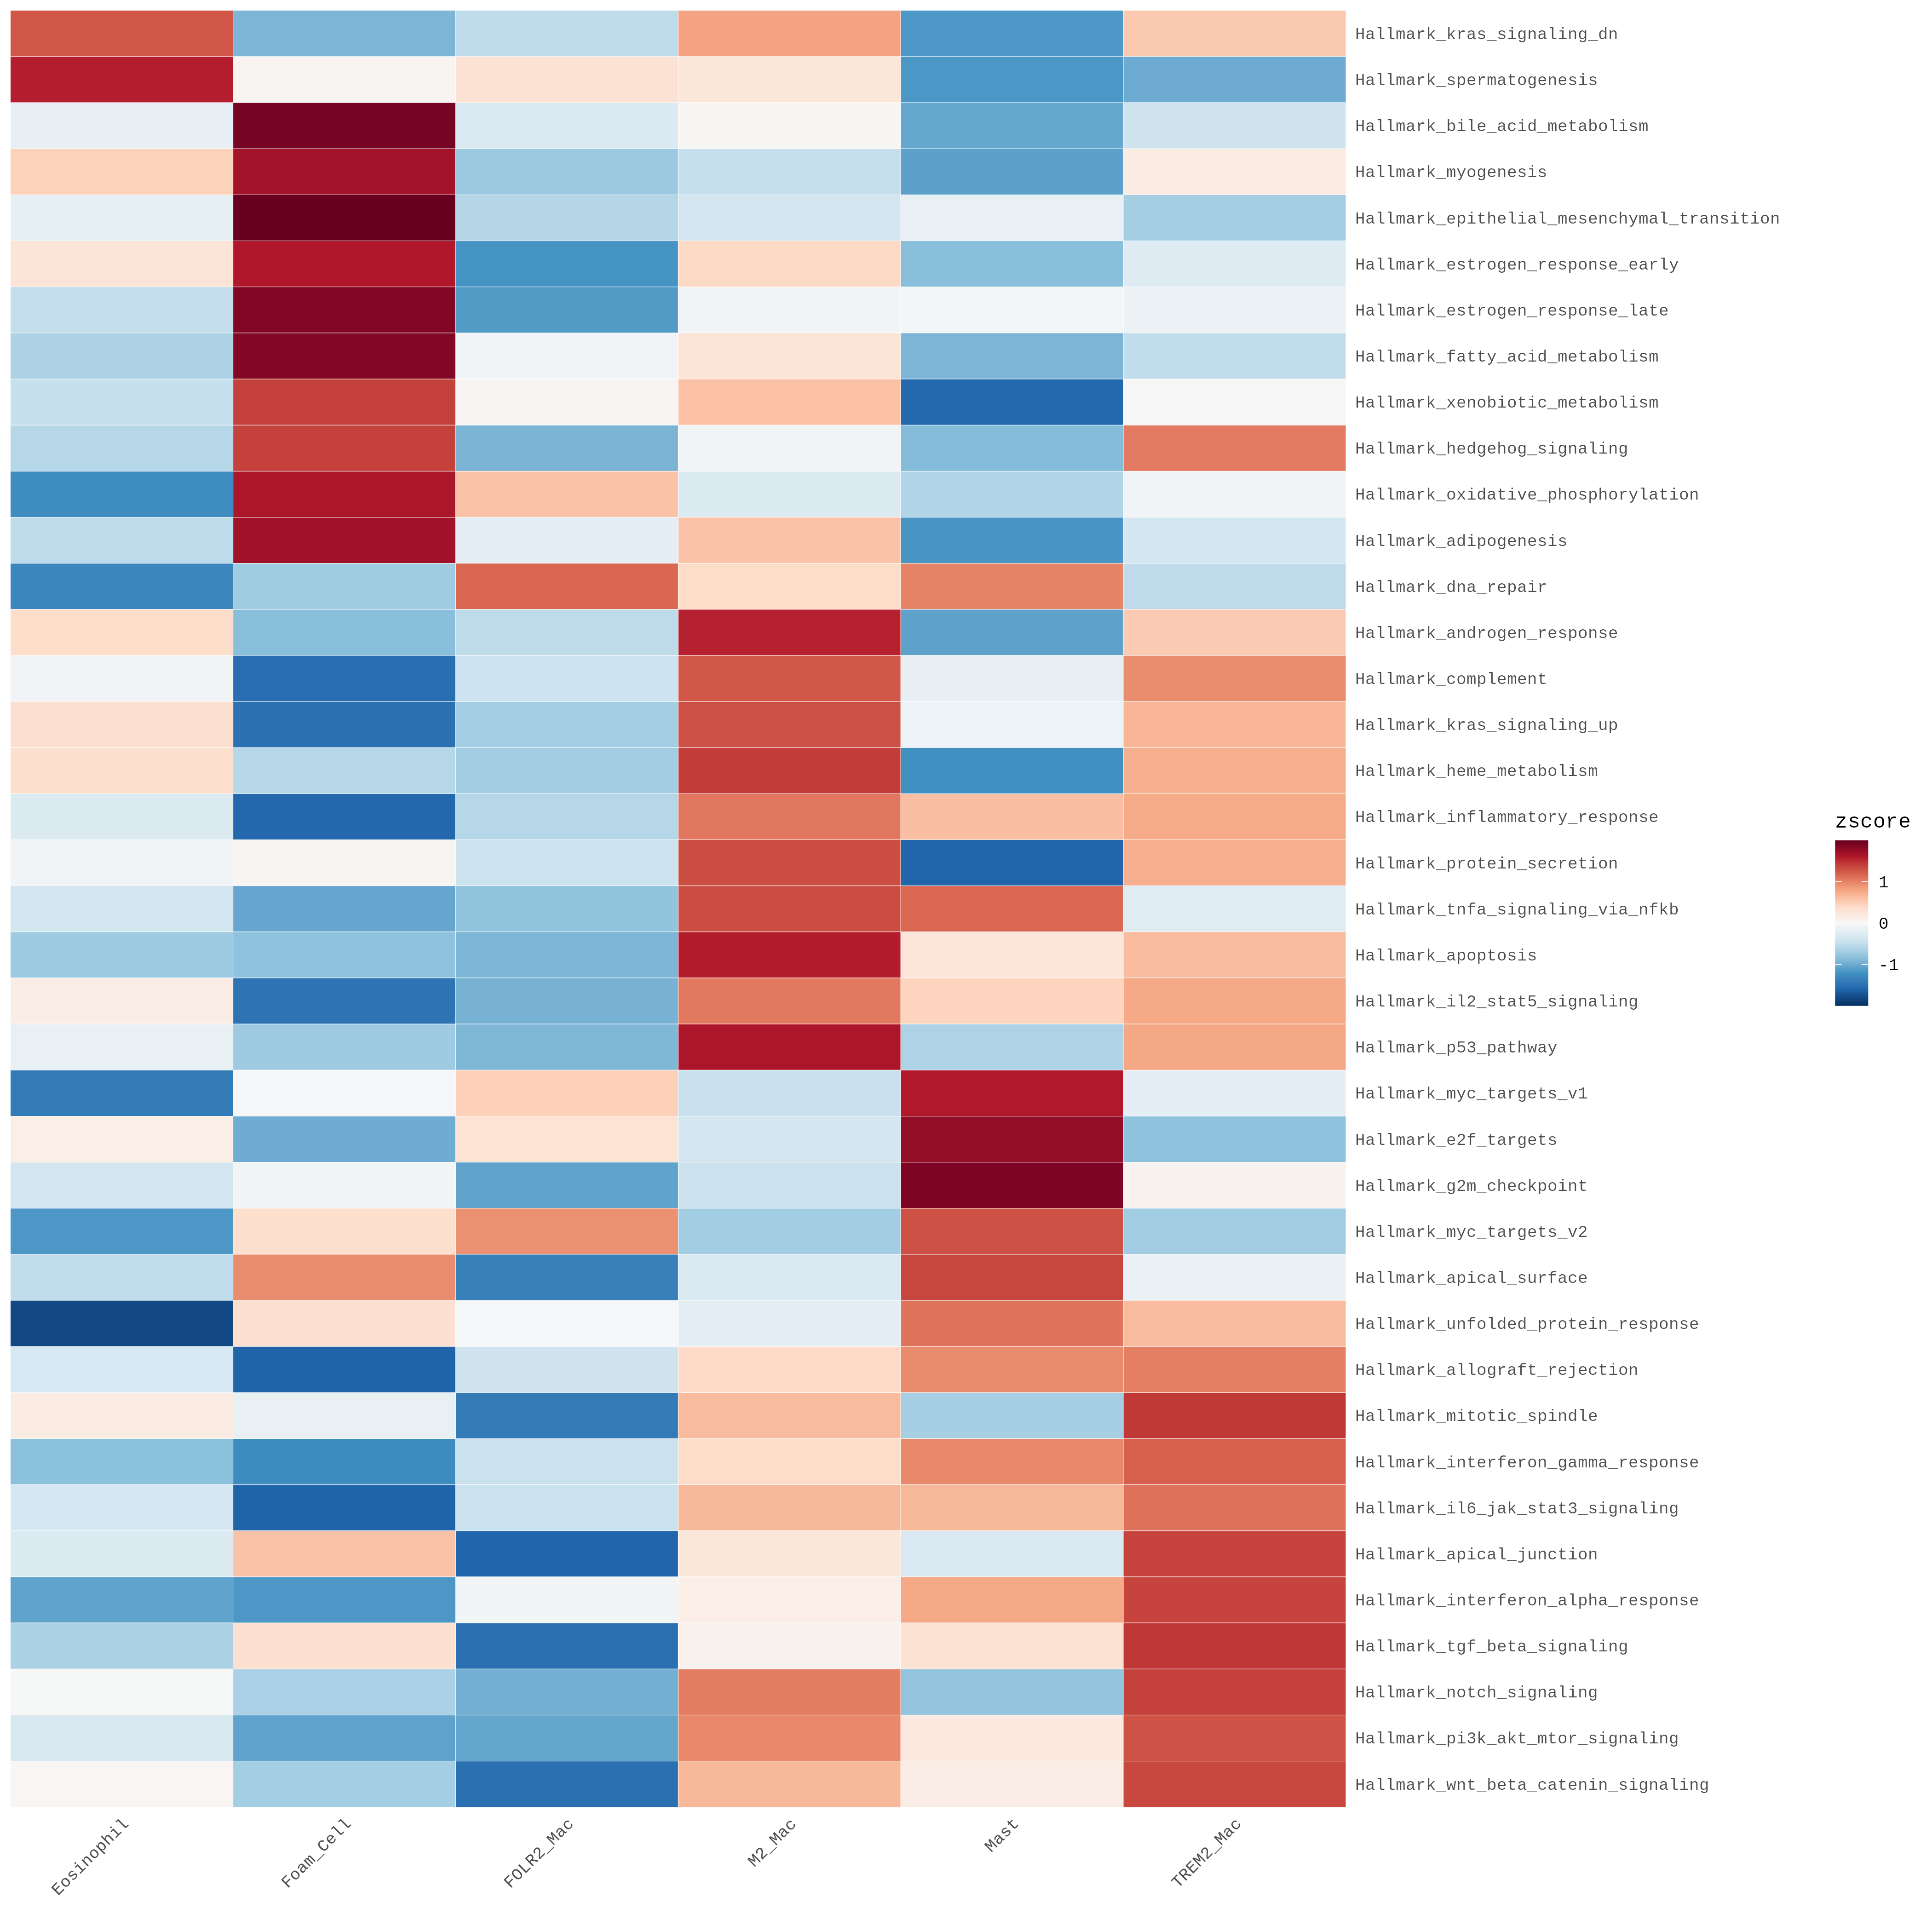

Data behind this chart, as committed beside it:
pathway	Eosinophil	Foam_Cell	FOLR2_Mac	M2_Mac	Mast	TREM2_Mac
Hallmark_kras_signaling_dn	1.266	-0.9207	-0.5261	0.808	-1.157	0.5301
Hallmark_spermatogenesis	1.577	0.04645	0.301	0.2421	-1.163	-1.004
Hallmark_bile_acid_metabolism	-0.1742	1.906	-0.3052	0.02152	-1.037	-0.4107
Hallmark_myogenesis	0.4659	1.675	-0.7451	-0.4743	-1.083	0.1617
Hallmark_epithelial_mesenchymal_transiti…	-0.1855	1.996	-0.5905	-0.3748	-0.1619	-0.6831
Hallmark_estrogen_response_early	0.276	1.605	-1.185	0.4059	-0.8445	-0.2567
Hallmark_estrogen_response_late	-0.4924	1.858	-1.132	-0.06582	-0.03799	-0.1296
Hallmark_fatty_acid_metabolism	-0.6323	1.85	-0.06029	0.2682	-0.9224	-0.5027
Hallmark_xenobiotic_metabolism	-0.4616	1.403	0.03661	0.5939	-1.57	-0.001349
Hallmark_hedgehog_signaling	-0.5781	1.395	-0.9296	-0.06296	-0.8704	1.046
Hallmark_oxidative_phosphorylation	-1.255	1.628	0.574	-0.2807	-0.6013	-0.06542
Hallmark_adipogenesis	-0.5288	1.685	-0.1957	0.5774	-1.172	-0.3658
Hallmark_dna_repair	-1.314	-0.7149	1.165	0.3875	0.9939	-0.5168
Hallmark_androgen_response	0.3614	-0.8454	-0.5228	1.564	-1.078	0.5211
Hallmark_complement	-0.0711	-1.526	-0.428	1.255	-0.1669	0.937
Hallmark_kras_signaling_up	0.3292	-1.498	-0.6908	1.306	-0.1184	0.6722
Hallmark_heme_metabolism	0.3459	-0.5768	-0.693	1.428	-1.227	0.7232
Hallmark_inflammatory_response	-0.2894	-1.576	-0.5767	1.074	0.6056	0.7623
Hallmark_protein_secretion	-0.06032	0.04631	-0.4222	1.315	-1.601	0.7228
Hallmark_tnfa_signaling_via_nfkb	-0.3851	-1.039	-0.802	1.32	1.152	-0.2456
Hallmark_apoptosis	-0.7247	-0.815	-0.9205	1.583	0.2487	0.6281
Hallmark_il2_stat5_signaling	0.1432	-1.472	-0.9466	1.06	0.4438	0.7714
Hallmark_p53_pathway	-0.1546	-0.7185	-0.9045	1.627	-0.6256	0.7758
Hallmark_myc_targets_v1	-1.407	-0.02115	0.4774	-0.4501	1.597	-0.1963
Hallmark_e2f_targets	0.1289	-0.9971	0.2892	-0.3652	1.762	-0.8176
Hallmark_g2m_checkpoint	-0.3748	-0.05478	-1.07	-0.4374	1.875	0.06236
Hallmark_myc_targets_v2	-1.161	0.3465	0.9223	-0.7027	1.3	-0.7052
Hallmark_apical_surface	-0.5064	0.9469	-1.367	-0.3052	1.366	-0.1344
Hallmark_unfolded_protein_response	-1.805	0.3165	-0.02216	-0.2151	1.092	0.6345
Hallmark_allograft_rejection	-0.3432	-1.612	-0.4151	0.3947	0.9532	1.023
Hallmark_mitotic_spindle	0.1627	-0.1632	-1.414	0.6381	-0.6696	1.446
Hallmark_interferon_gamma_response	-0.8327	-1.27	-0.4382	0.3844	0.9612	1.196
Hallmark_il6_jak_stat3_signaling	-0.3596	-1.609	-0.4481	0.6578	0.6522	1.106
Hallmark_apical_junction	-0.2858	0.573	-1.596	0.2372	-0.3051	1.376
Hallmark_interferon_alpha_response	-1.066	-1.161	-0.05124	0.1306	0.7666	1.381
Hallmark_tgf_beta_signaling	-0.6429	0.322	-1.509	0.08291	0.2943	1.453
Hallmark_notch_signaling	-0.005471	-0.6533	-0.9718	1.025	-0.7916	1.397
Hallmark_pi3k_akt_mtor_signaling	-0.3344	-1.075	-1.045	0.9658	0.1962	1.292
Hallmark_wnt_beta_catenin_signaling	0.03536	-0.6894	-1.498	0.6514	0.1455	1.355
